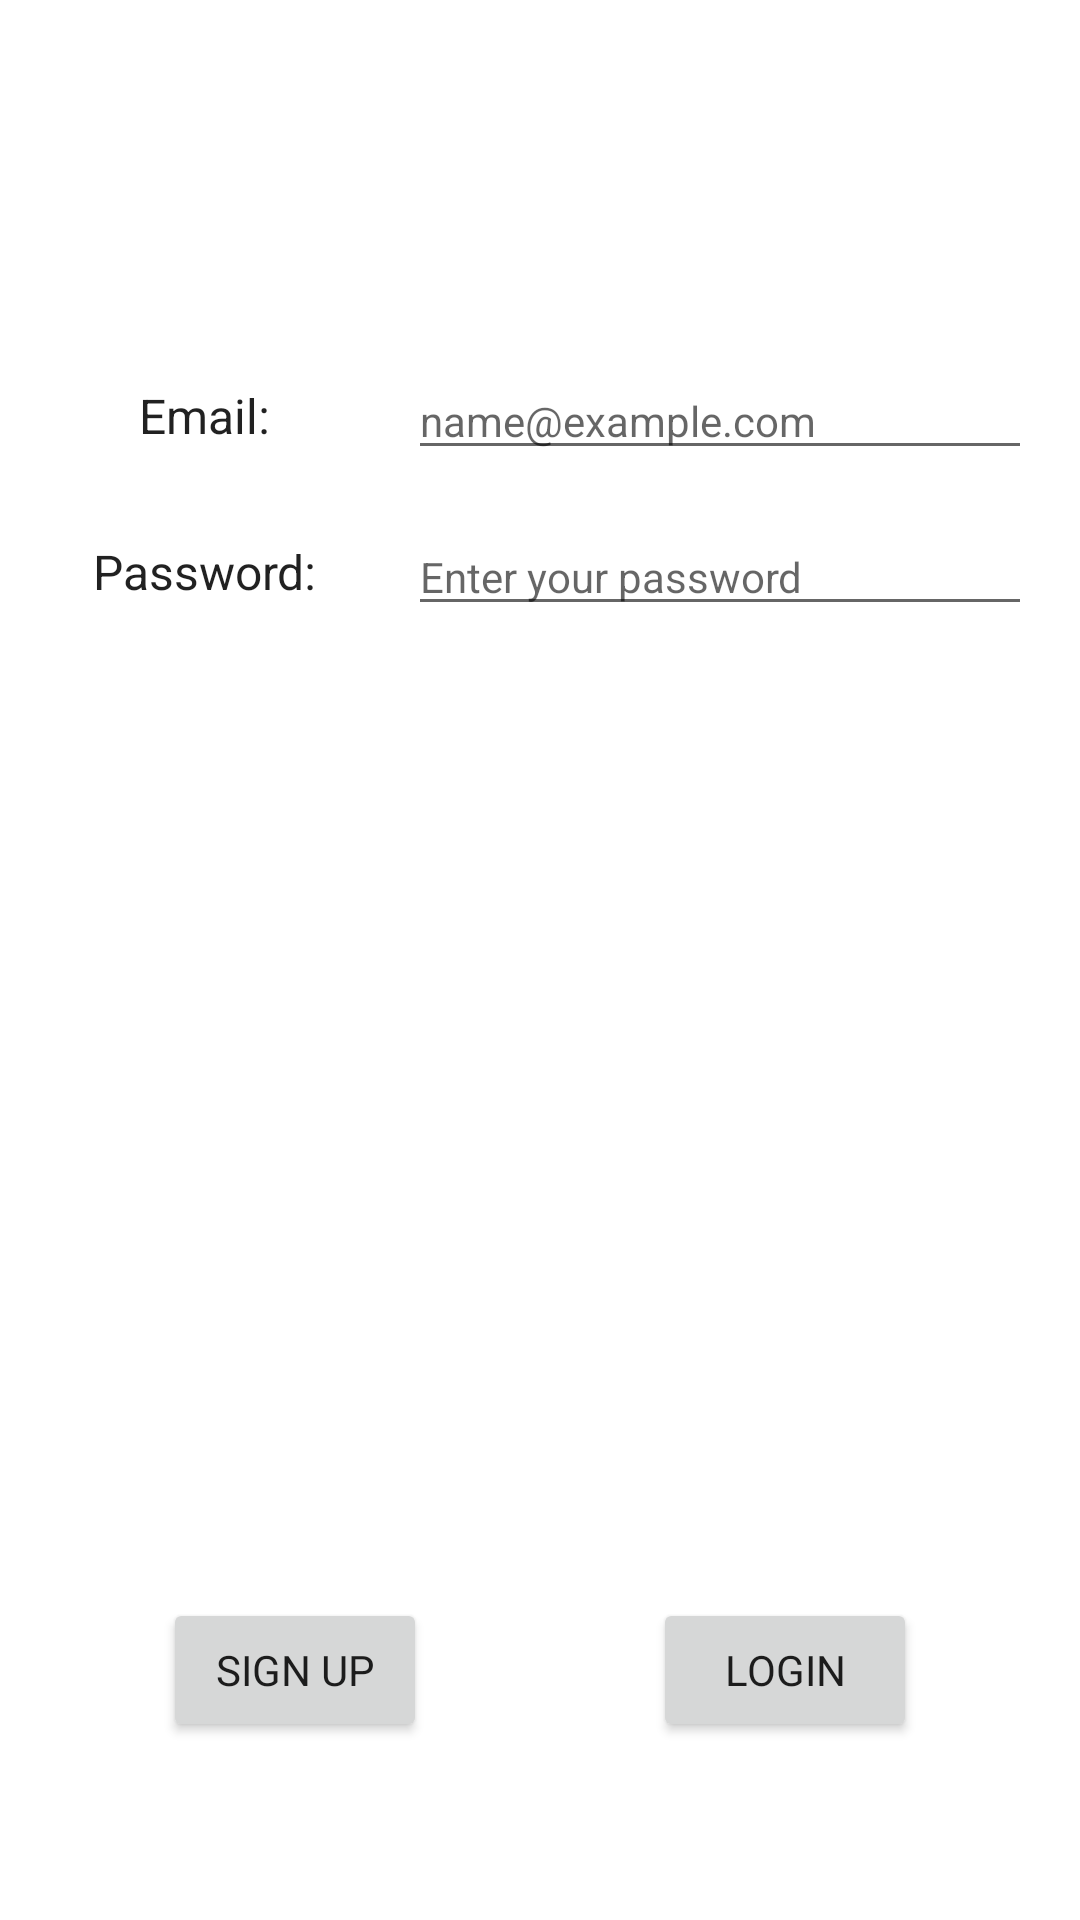

Android layout source for this screen:
<!-- AndroidManifest.xml: application theme AppTheme -->
<!-- res/layout/fragment_login.xml -->
<?xml version="1.0" encoding="utf-8"?>
<layout xmlns:android="http://schemas.android.com/apk/res/android"
    xmlns:app="http://schemas.android.com/apk/res-auto">

    
    <androidx.constraintlayout.widget.ConstraintLayout
        android:layout_width="match_parent"
        android:layout_height="match_parent">

        
        <LinearLayout
            android:id="@+id/linearLayout"
            android:layout_width="match_parent"
            android:layout_height="wrap_content"
            android:orientation="horizontal"
            app:layout_constraintBottom_toBottomOf="parent"
            app:layout_constraintTop_toTopOf="parent"
            app:layout_constraintVertical_bias="0.20">

            <TextView
                android:id="@+id/email_label"
                style="@style/AppTheme.label_style"
                android:text="@string/email_label_text" />

            <EditText
                android:id="@+id/email_edit_text"
                style="@style/AppTheme.edit_style"
                android:autofillHints="emailAddress"
                android:hint="@string/email_hint"
                android:inputType="textEmailAddress" />
        </LinearLayout>

        <LinearLayout
            android:layout_width="match_parent"
            android:layout_height="wrap_content"
            android:layout_marginTop="16dp"
            android:orientation="horizontal"
            app:layout_constraintBottom_toBottomOf="parent"
            app:layout_constraintTop_toBottomOf="@+id/linearLayout"
            app:layout_constraintVertical_bias="0.0">

            <TextView
                android:id="@+id/password_label"
                style="@style/AppTheme.label_style"
                android:text="@string/password_label_text" />

            <EditText
                android:id="@+id/password_edit_text"
                style="@style/AppTheme.edit_style"
                android:autofillHints="password"
                android:hint="@string/password_hint"
                android:inputType="textPassword" />
        </LinearLayout>

        <Button
            android:id="@+id/login_button"
            android:layout_width="wrap_content"
            android:layout_height="wrap_content"
            android:text="@string/login_text"
            app:layout_constraintBottom_toBottomOf="parent"
            app:layout_constraintEnd_toEndOf="parent"
            app:layout_constraintHorizontal_bias="0.8"
            app:layout_constraintStart_toStartOf="parent"
            app:layout_constraintTop_toTopOf="parent"
            app:layout_constraintVertical_bias="0.9" />

        <Button
            android:id="@+id/sing_up_button"
            android:layout_width="wrap_content"
            android:layout_height="wrap_content"
            android:text="@string/sign_up_text"
            app:layout_constraintBottom_toBottomOf="parent"
            app:layout_constraintEnd_toEndOf="parent"
            app:layout_constraintHorizontal_bias="0.2"
            app:layout_constraintStart_toStartOf="parent"
            app:layout_constraintTop_toTopOf="parent"
            app:layout_constraintVertical_bias="0.9" />

    </androidx.constraintlayout.widget.ConstraintLayout>
</layout>
<!-- resources referenced by this layout -->
<resources>
  <string name="email_hint">name@example.com</string>
  <string name="email_label_text">Email:</string>
  <string name="login_text">LOGIN</string>
  <string name="password_hint">Enter your password</string>
  <string name="password_label_text">Password:</string>
  <string name="sign_up_text">SIGN UP</string>
  <style name="AppTheme.edit_style">
          <item name="android:layout_width">0dp</item>
          <item name="android:layout_height">wrap_content</item>
          <item name="android:layout_weight">2</item>
          <item name="android:layout_marginEnd">16dp</item>
          <item name="android:inputType">text</item>
      </style>
  <style name="AppTheme.label_style">
          <item name="android:layout_width">0dp</item>
          <item name="android:layout_height">wrap_content</item>
          <item name="android:layout_gravity">center_vertical</item>
          <item name="android:layout_marginStart">16dp</item>
          <item name="android:layout_marginEnd">16dp</item>
          <item name="android:layout_weight">1</item>
          <item name="android:gravity">center</item>
          <item name="android:textSize">16sp</item>
      </style>
  <style name="AppTheme" parent="Theme.MaterialComponents.Light.DarkActionBar">
          
          <item name="colorPrimary">@color/colorPrimary</item>
          <item name="colorPrimaryDark">@color/colorPrimaryDark</item>
          <item name="colorAccent">@color/colorAccent</item>
          <item name="fontFamily">@font/roboto_medium</item>
      </style>
  <!-- not gathered from this repository: default colours our renderer supplied (Android Studio template values) -->
  <color name="colorPrimary">#FF6200EE</color>
  <color name="colorPrimaryDark">#FF3700B3</color>
  <color name="colorAccent">#FF03DAC5</color>
</resources>
